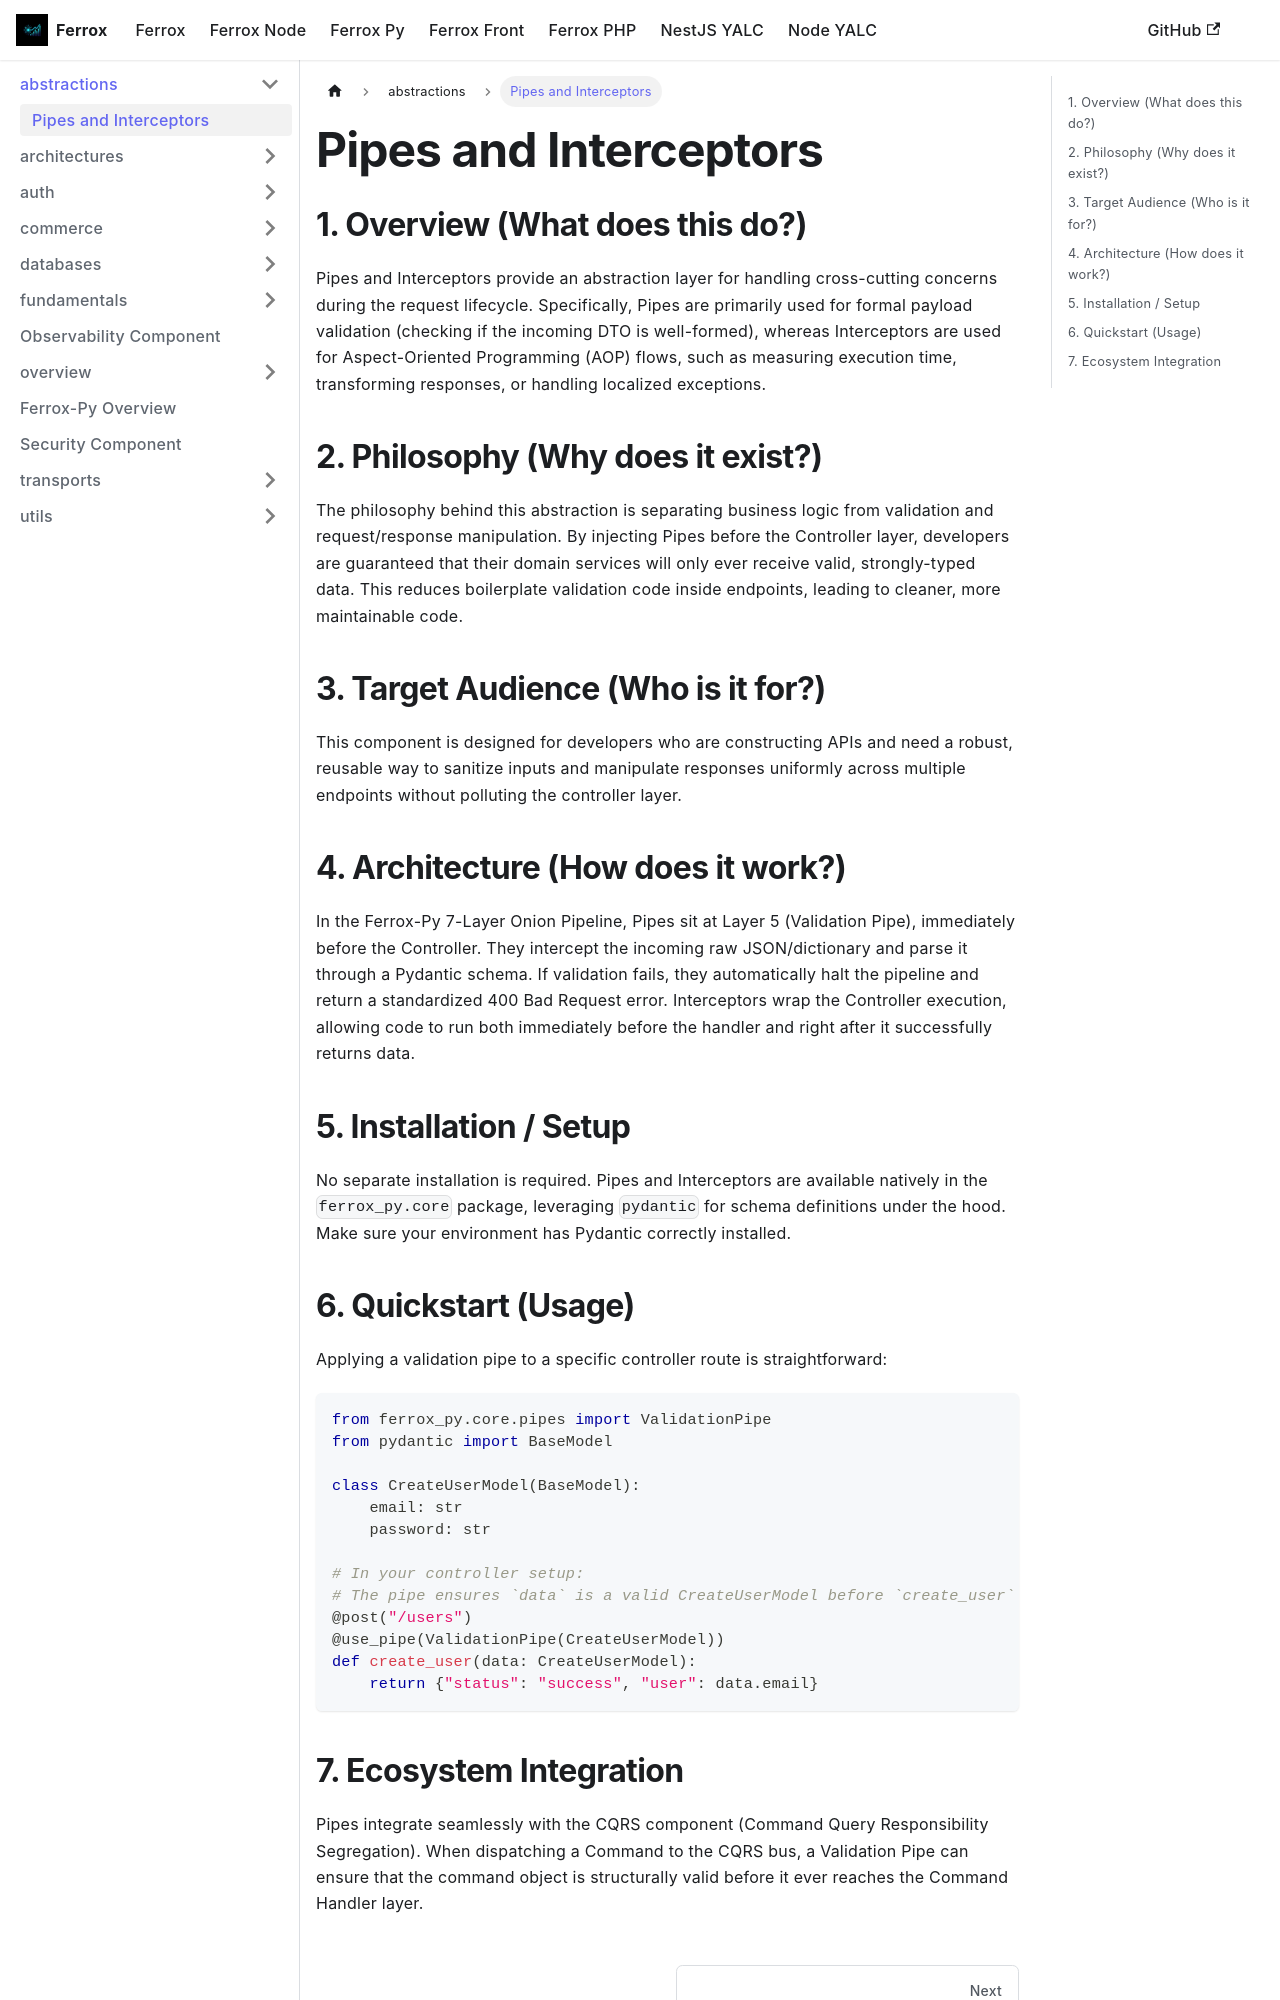

repository: AI-Autistic-Intelligence/ferrox-docs · page: docs/ferrox-py/abstractions/pipes-interceptors.html · generator: docusaurus

# Pipes and Interceptors

## 1. Overview (What does this do?)
Pipes and Interceptors provide an abstraction layer for handling cross-cutting concerns during the request lifecycle. Specifically, Pipes are primarily used for formal payload validation (checking if the incoming DTO is well-formed), whereas Interceptors are used for Aspect-Oriented Programming (AOP) flows, such as measuring execution time, transforming responses, or handling localized exceptions.

## 2. Philosophy (Why does it exist?)
The philosophy behind this abstraction is separating business logic from validation and request/response manipulation. By injecting Pipes before the Controller layer, developers are guaranteed that their domain services will only ever receive valid, strongly-typed data. This reduces boilerplate validation code inside endpoints, leading to cleaner, more maintainable code. 

## 3. Target Audience (Who is it for?)
This component is designed for developers who are constructing APIs and need a robust, reusable way to sanitize inputs and manipulate responses uniformly across multiple endpoints without polluting the controller layer.

## 4. Architecture (How does it work?)
In the Ferrox-Py 7-Layer Onion Pipeline, Pipes sit at Layer 5 (Validation Pipe), immediately before the Controller. They intercept the incoming raw JSON/dictionary and parse it through a Pydantic schema. If validation fails, they automatically halt the pipeline and return a standardized 400 Bad Request error. Interceptors wrap the Controller execution, allowing code to run both immediately before the handler and right after it successfully returns data.

## 5. Installation / Setup
No separate installation is required. Pipes and Interceptors are available natively in the `ferrox_py.core` package, leveraging `pydantic` for schema definitions under the hood. Make sure your environment has Pydantic correctly installed.
